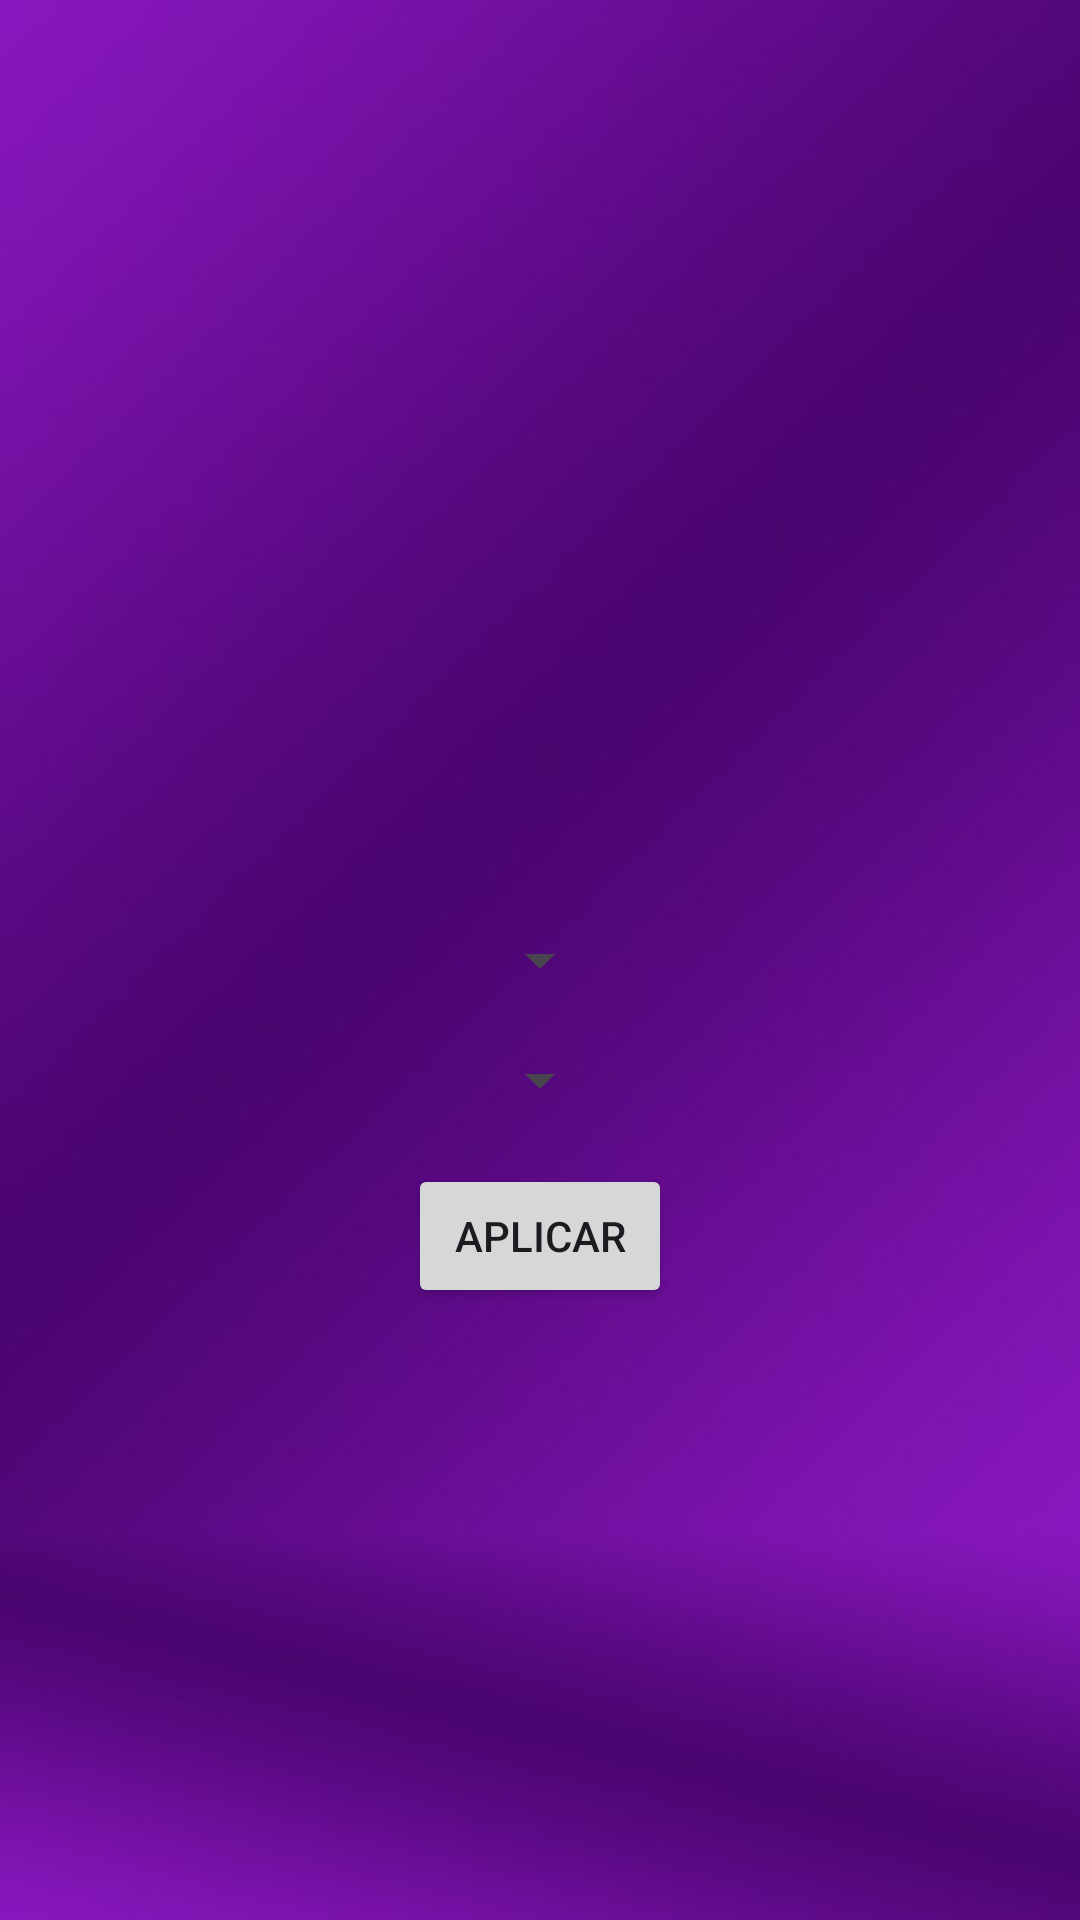

Android layout source for this screen:
<!-- AndroidManifest.xml: application theme Theme.DigiFocus -->
<!-- res/layout/activity_settings.xml -->
<RelativeLayout xmlns:android="http://schemas.android.com/apk/res/android"
    xmlns:tools="http://schemas.android.com/tools"
    android:layout_width="match_parent"
    android:layout_height="match_parent"
    android:background="@drawable/configback"
    tools:context=".ConfigurationsActivity">

    <Spinner
        android:id="@+id/spinnerTimeOptions"
        android:layout_width="wrap_content"
        android:layout_height="wrap_content"
        android:layout_centerInParent="true"
        android:layout_marginTop="16dp" />

    <Spinner
        android:id="@+id/spinnerActivityOptions"
        android:layout_width="wrap_content"
        android:layout_height="wrap_content"
        android:layout_below="@id/spinnerTimeOptions"
        android:layout_centerHorizontal="true"
        android:layout_marginTop="16dp" />

    <Button
        android:id="@+id/applyButton"
        android:layout_width="wrap_content"
        android:layout_height="wrap_content"
        android:layout_below="@id/spinnerActivityOptions"
        android:layout_centerHorizontal="true"
        android:layout_marginTop="16dp"
        android:text="Aplicar" />
</RelativeLayout>
<!-- resources referenced by this layout -->
<resources>
  <!-- drawable configback: jpg bitmap (drawable, 13528 bytes) -->
  <style name="Theme.DigiFocus" parent="Base.Theme.DigiFocus" />
  <style name="Base.Theme.DigiFocus" parent="Theme.Material3.DayNight.NoActionBar">
          
          
      </style>
</resources>
